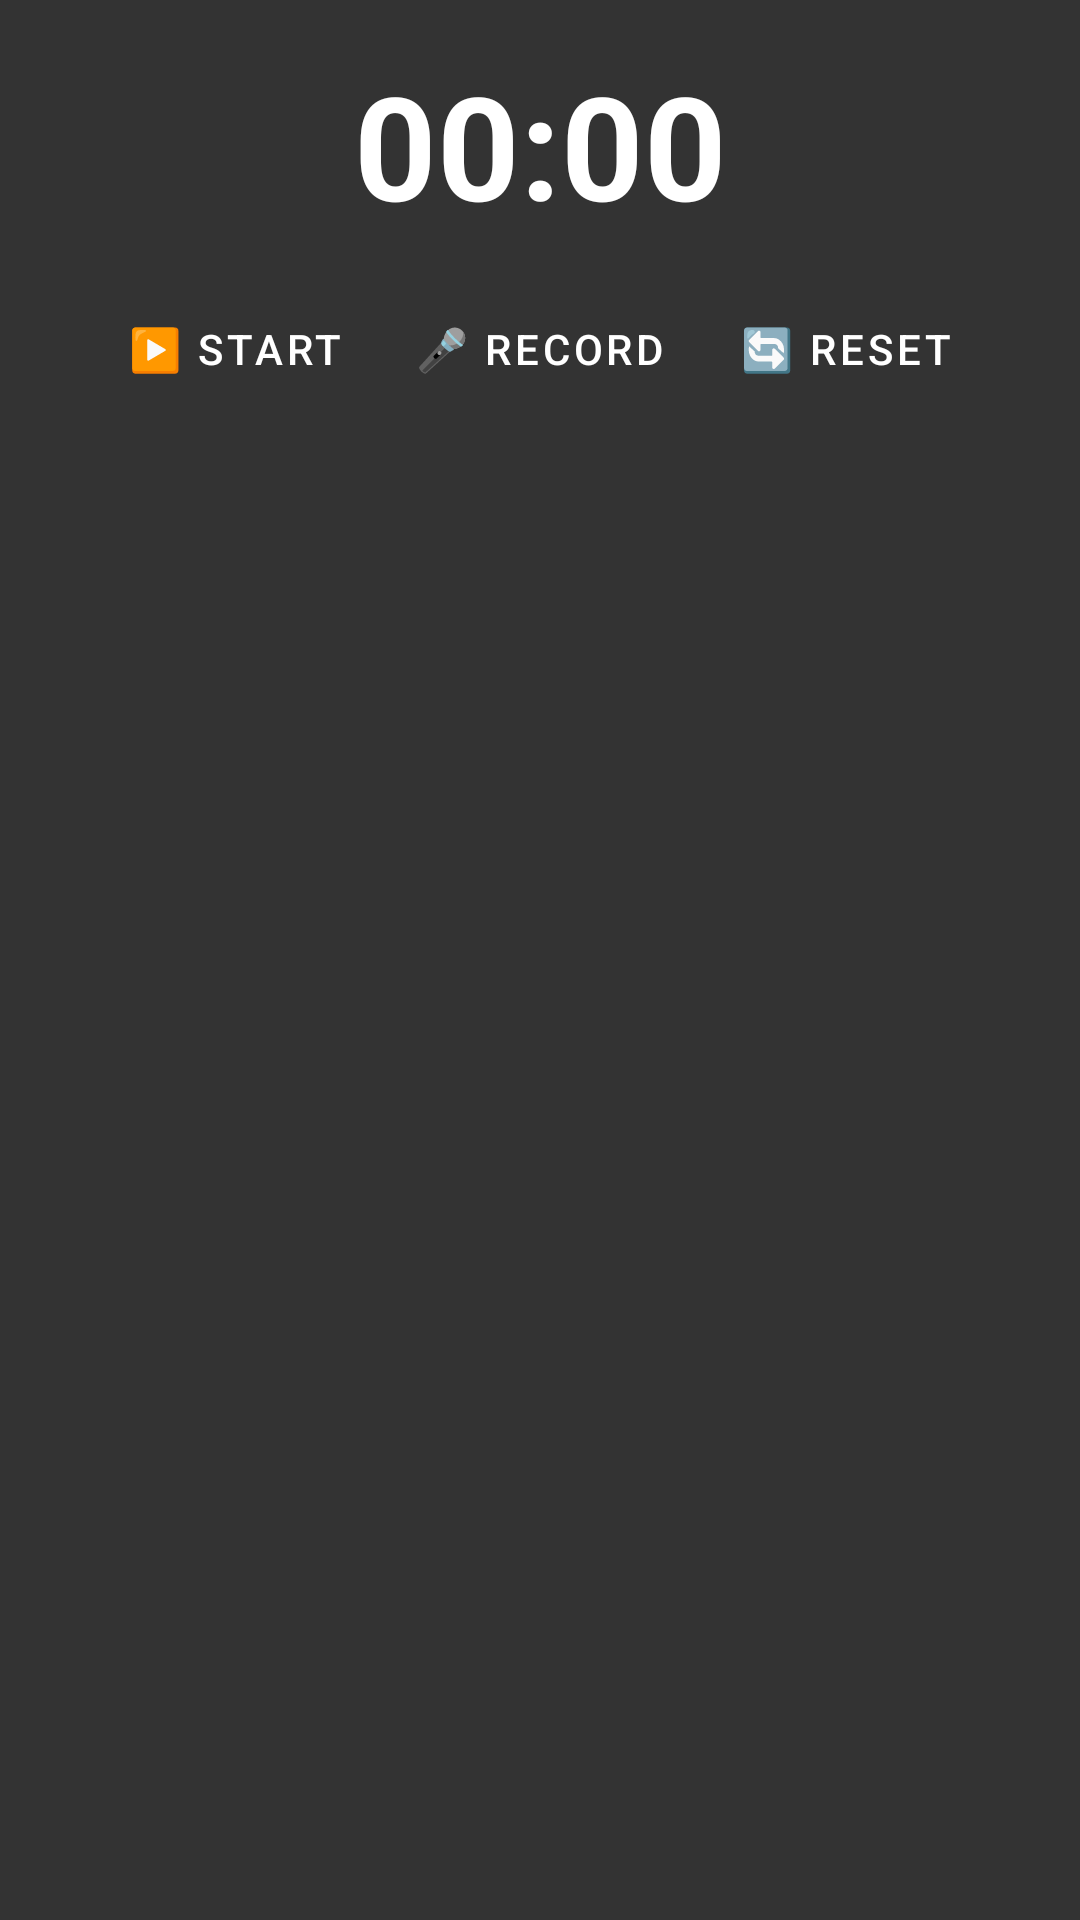

Produce the Android XML layout that renders to this screen, including the resource entries it uses.
<!-- AndroidManifest.xml: application theme Theme.Kaimera -->
<!-- res/layout/view_chronometer_panel.xml -->
<?xml version="1.0" encoding="utf-8"?>
<LinearLayout xmlns:android="http://schemas.android.com/apk/res/android"
    android:id="@+id/chronometerPanel"
    android:layout_width="match_parent"
    android:layout_height="wrap_content"
    android:background="#CC000000"
    android:orientation="vertical"
    android:padding="16dp">

    
    <TextView
        android:id="@+id/chronometerDisplay"
        android:layout_width="match_parent"
        android:layout_height="wrap_content"
        android:gravity="center"
        android:text="00:00"
        android:textColor="@android:color/white"
        android:textSize="48sp"
        android:textStyle="bold"
        android:layout_marginBottom="12dp" />

    
    <LinearLayout
        android:layout_width="match_parent"
        android:layout_height="wrap_content"
        android:gravity="center"
        android:orientation="horizontal">

        <com.google.android.material.button.MaterialButton
            android:id="@+id/chronoStartButton"
            style="@style/Widget.MaterialComponents.Button.TextButton"
            android:layout_width="wrap_content"
            android:layout_height="wrap_content"
            android:text="▶️ Start"
            android:textColor="@android:color/white"
            android:layout_marginEnd="8dp" />

        <com.google.android.material.button.MaterialButton
            android:id="@+id/chronoStartWithAudioButton"
            style="@style/Widget.MaterialComponents.Button.TextButton"
            android:layout_width="wrap_content"
            android:layout_height="wrap_content"
            android:text="🎤 Record"
            android:textColor="@android:color/white"
            android:layout_marginEnd="8dp" />

        <com.google.android.material.button.MaterialButton
            android:id="@+id/chronoStopButton"
            style="@style/Widget.MaterialComponents.Button.TextButton"
            android:layout_width="wrap_content"
            android:layout_height="wrap_content"
            android:text="⏹️ Stop"
            android:visibility="gone"
            android:textColor="@android:color/white"
            android:layout_marginEnd="8dp" />

        <com.google.android.material.button.MaterialButton
            android:id="@+id/chronoResetButton"
            style="@style/Widget.MaterialComponents.Button.TextButton"
            android:layout_width="wrap_content"
            android:layout_height="wrap_content"
            android:text="🔄 Reset"
            android:textColor="@android:color/white" />
    </LinearLayout>
</LinearLayout>
<!-- resources referenced by this layout -->
<resources>
  <style name="Theme.Kaimera" parent="Theme.MaterialComponents.DayNight.DarkActionBar">
          
          <item name="colorPrimary">@color/purple_500</item>
          <item name="colorPrimaryVariant">@color/purple_700</item>
          <item name="colorOnPrimary">@color/white</item>
          
          <item name="colorSecondary">@color/teal_200</item>
          <item name="colorSecondaryVariant">@color/teal_700</item>
          <item name="colorOnSecondary">@color/black</item>
          
          <item name="android:statusBarColor">?attr/colorPrimaryVariant</item>
          
      </style>
  <!-- not gathered from this repository: default colours our renderer supplied (Android Studio template values) -->
  <color name="purple_500">#FF6200EE</color>
  <color name="purple_700">#FF3700B3</color>
  <color name="teal_200">#FF03DAC5</color>
  <color name="teal_700">#FF018786</color>
  <color name="black">#FF000000</color>
  <color name="white">#FFFFFFFF</color>
</resources>
